Run: headless pygame with SDL's dummy video driver; simulated clock (each Clock.tick advances the game by its frame time, no real sleeping); random seed 0; keys injected as events and as key.get_pressed() state; no mouse input.
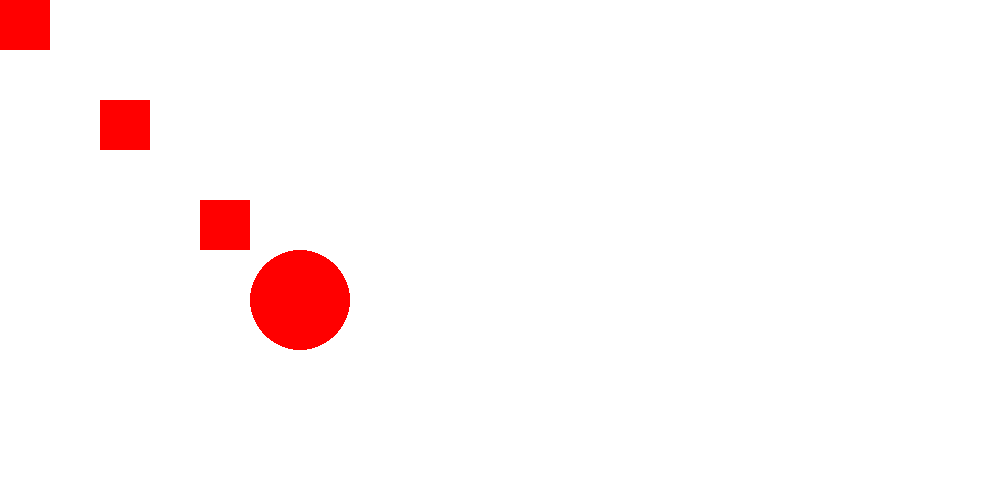
Frame 1 of 4 · flips 1–60 · no input
Frame 2 of 4 · flips 61–180 · tapped SPACE, RETURN · held RIGHT (→), D · screen unchanged from frame 1, image omitted
Frame 3 of 4 · flips 181–300 · held DOWN (↓), S · screen unchanged from frame 2, image omitted
Frame 4 of 4 · flips 301–420 · held LEFT (←), A, UP (↑), W · screen unchanged from frame 3, image omitted

The pygame program that drew these frames:

import pygame
pygame.init()

screen = pygame.display.set_mode((1000,500))
white = 255,255,255
red = 255,0,0

screen.fill(white)

while True:
    for event in pygame.event.get():
        if event.type == pygame.QUIT:
            pygame.quit()
            quit()

    # screen, color, [x,y,w,h]
    pygame.draw.rect(screen, red, [0,0,50,50])
    pygame.draw.rect(screen, red, [100, 100, 50, 50])
    pygame.draw.rect(screen, red, [200, 200, 50, 50])

    pygame.draw.circle(screen, red, [300,300], 50)

    pygame.display.update()
